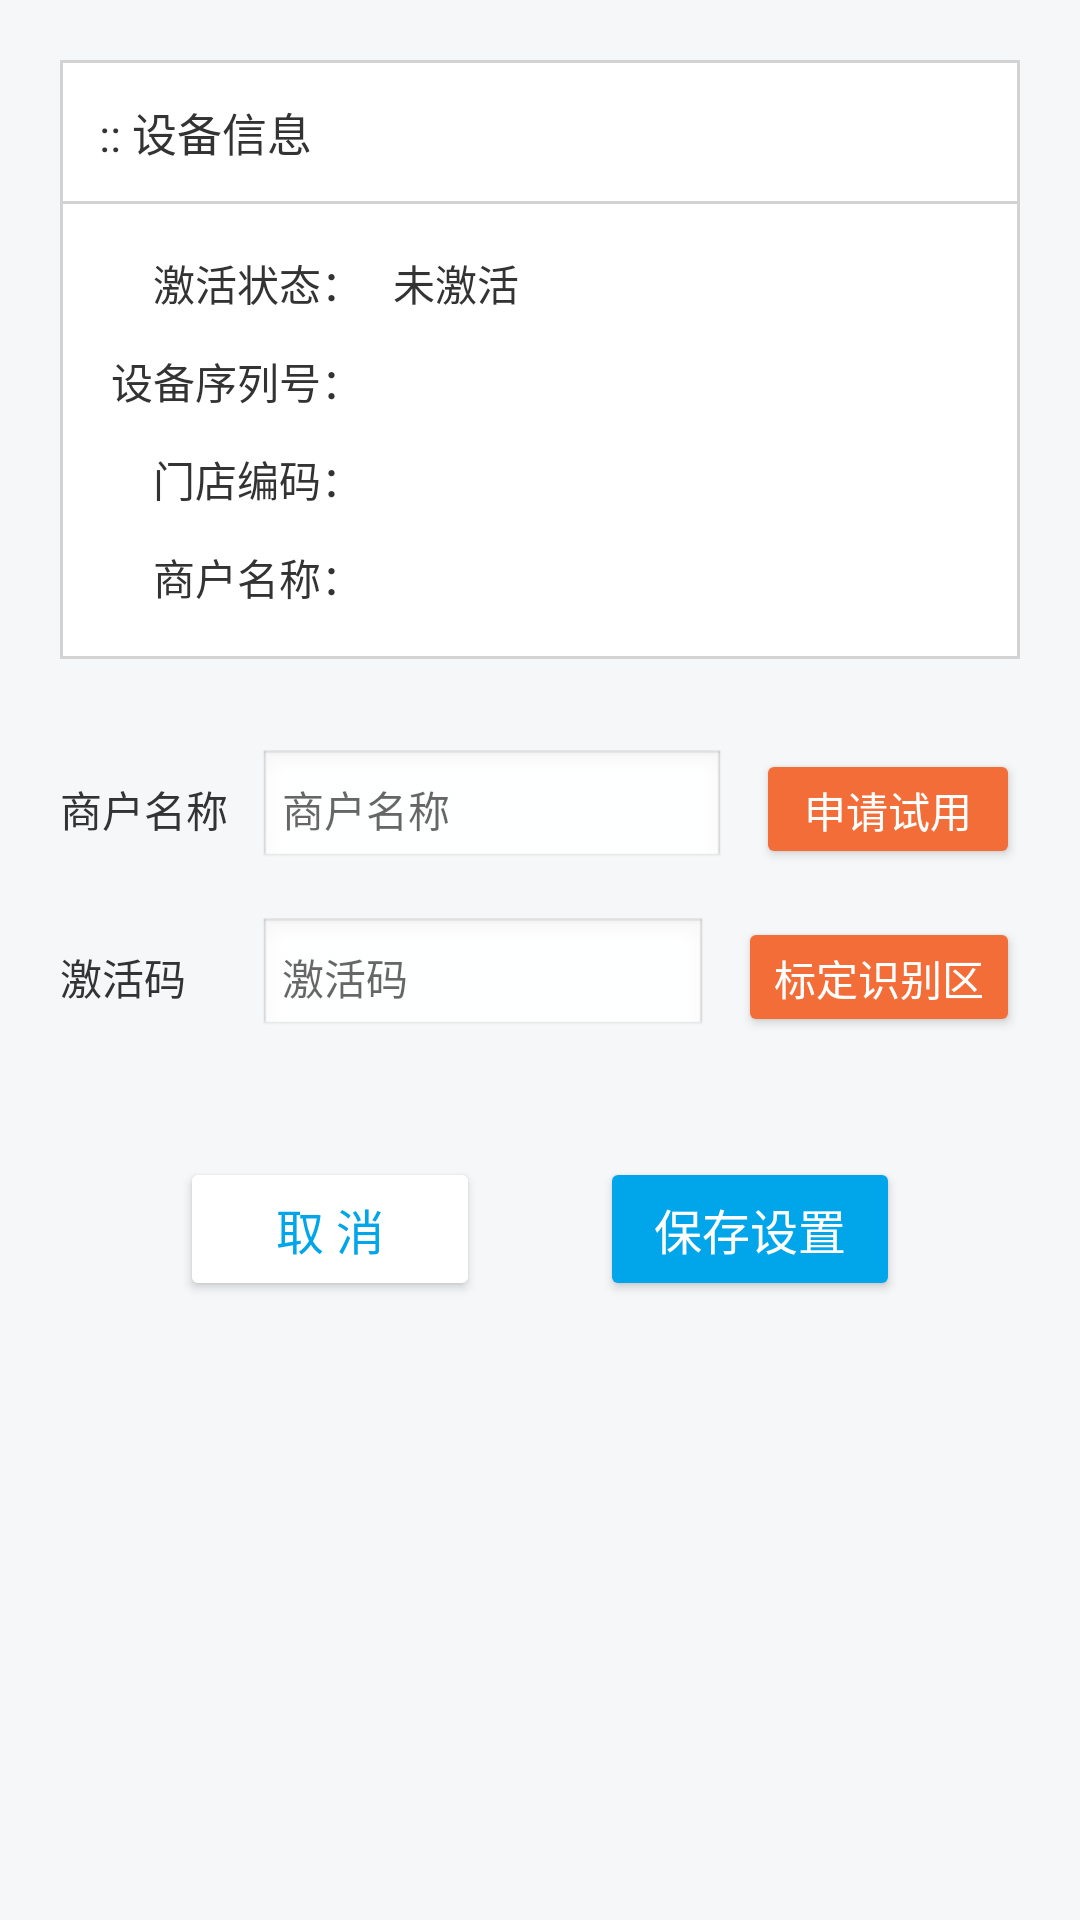

Write the Android layout XML for this screen, with the resource values it uses.
<!-- AndroidManifest.xml: application theme AppTheme -->
<!-- res/layout/liuxx_ai_setting.xml -->
<?xml version="1.0" encoding="utf-8"?>
<LinearLayout xmlns:android="http://schemas.android.com/apk/res/android"
    android:layout_width="match_parent"
    android:layout_height="wrap_content"
    android:background="#F5F7F9"
    android:orientation="vertical"
    android:padding="20dp"> 

    
    
    <LinearLayout
        android:layout_width="match_parent"
        android:layout_height="wrap_content"
        android:layout_marginBottom="30dp"
        android:background="#D3D3D3"
        android:padding="1dp">

        <LinearLayout
            android:layout_width="match_parent"
            android:layout_height="wrap_content"
            android:background="#FFFFFF"
            android:orientation="vertical">

            
            <TextView
                android:layout_width="match_parent"
                android:layout_height="wrap_content"
                android:padding="12dp"
                android:text=":: 设备信息"
                android:textColor="#333333"
                android:textSize="15sp" />

            
            <View
                android:layout_width="match_parent"
                android:layout_height="1dp"
                android:background="#D3D3D3" />

            
            <TableLayout
                android:layout_width="match_parent"
                android:layout_height="wrap_content"
                android:padding="16dp">

                <TableRow android:paddingBottom="12dp">

                    <TextView
                        android:layout_width="wrap_content"
                        android:layout_height="wrap_content"
                        android:gravity="end"
                        android:text="激活状态："
                        android:textColor="#333333"
                        android:textSize="14sp" />

                    <TextView
                        android:id="@+id/status_name"
                        android:layout_width="wrap_content"
                        android:layout_height="wrap_content"
                        android:layout_marginStart="10dp"
                        android:text="未激活"
                        android:textColor="#333333"
                        android:textSize="14sp" />
                </TableRow>

                <TableRow android:paddingBottom="12dp">

                    <TextView
                        android:layout_width="wrap_content"
                        android:layout_height="wrap_content"
                        android:gravity="end"
                        android:text="设备序列号："
                        android:textColor="#333333"
                        android:textSize="14sp" />

                    <TextView
                        android:id="@+id/tvSN"
                        android:layout_width="wrap_content"
                        android:layout_height="wrap_content"
                        android:layout_marginStart="10dp"
                        android:textColor="#333333"
                        android:textSize="14sp" />
                </TableRow>

                <TableRow android:paddingBottom="12dp">

                    <TextView
                        android:layout_width="wrap_content"
                        android:layout_height="wrap_content"
                        android:gravity="end"
                        android:text="门店编码："
                        android:textColor="#333333"
                        android:textSize="14sp" />

                    <TextView
                        android:id="@+id/shop_id"
                        android:layout_width="wrap_content"
                        android:layout_height="wrap_content"
                        android:layout_marginStart="10dp"
                        android:textColor="#333333"
                        android:textSize="14sp" />
                </TableRow>

                <TableRow>

                    <TextView
                        android:layout_width="wrap_content"
                        android:layout_height="wrap_content"
                        android:gravity="end"
                        android:text="商户名称："
                        android:textColor="#333333"
                        android:textSize="14sp" />

                    <TextView
                        android:id="@+id/shop_name_device"
                        android:layout_width="wrap_content"
                        android:layout_height="wrap_content"
                        android:layout_marginStart="10dp"
                        android:textColor="#333333"
                        android:textSize="14sp" />
                </TableRow>
            </TableLayout>
        </LinearLayout>
    </LinearLayout>

    

    
    <LinearLayout
        android:layout_width="match_parent"
        android:layout_height="wrap_content"
        android:layout_marginBottom="16dp"
        android:gravity="center_vertical"
        android:orientation="horizontal">

        <TextView
            android:layout_width="wrap_content"
            android:layout_height="wrap_content"
            android:layout_marginEnd="10dp"
            android:text="商户名称"
            android:textColor="#333333"
            android:textSize="14sp" />

        <EditText
            android:id="@+id/shop_name"
            android:layout_width="0dp"
            android:layout_height="40dp"
            android:layout_weight="1"
            android:background="@android:drawable/edit_text"
            android:hint="商户名称"
            android:padding="8dp"
            android:textSize="14sp" />

        <Button
            android:layout_width="wrap_content"
            android:layout_height="40dp"
            android:layout_marginStart="10dp"
            android:backgroundTint="#F36D39"
            android:text="申请试用"
            android:textColor="#FFFFFF"
            android:textSize="14sp" />
    </LinearLayout>

    
    <LinearLayout
        android:layout_width="match_parent"
        android:layout_height="wrap_content"
        android:layout_marginBottom="40dp"
        android:gravity="center_vertical"
        android:orientation="horizontal">

        <TextView
            android:layout_width="wrap_content"
            android:layout_height="wrap_content"
            android:layout_marginEnd="24dp"
            android:text="激活码"
            android:textColor="#333333"
            android:textSize="14sp" /> 

        <EditText
            android:id="@+id/active_code"
            android:layout_width="0dp"
            android:layout_height="40dp"
            android:layout_weight="1"
            android:background="@android:drawable/edit_text"
            android:hint="激活码"
            android:padding="8dp"
            android:textSize="14sp" />

        <Button
            android:id="@+id/mark_area"
            android:layout_width="wrap_content"
            android:layout_height="40dp"
            android:layout_marginStart="10dp"
            android:backgroundTint="#F36D39"
            android:text="标定识别区"
            android:textColor="#FFFFFF"
            android:textSize="14sp" />

        <Button
            android:layout_width="wrap_content"
            android:layout_height="40dp"
            android:layout_marginStart="10dp"
            android:backgroundTint="#F36D39"
            android:text="修改名称"
            android:textColor="#FFFFFF"
            android:textSize="14sp"
            android:visibility="gone" />
    </LinearLayout>

    
    <LinearLayout
        android:layout_width="match_parent"
        android:layout_height="wrap_content"
        android:gravity="center"
        android:orientation="horizontal">

        
        <Button
            android:id="@+id/cancel"
            android:layout_width="100dp"
            android:layout_height="wrap_content"
            android:backgroundTint="#FFFFFF"
            android:text="取 消"
            android:textColor="#00A5EA"
            android:textSize="16sp" />

        <Space
            android:layout_width="40dp"
            android:layout_height="wrap_content" />

        
        <Button
            android:id="@+id/save"
            android:layout_width="100dp"
            android:layout_height="wrap_content"
            android:backgroundTint="#00A5EA"
            android:text="保存设置"
            android:textColor="#FFFFFF"
            android:textSize="16sp" />
    </LinearLayout>

</LinearLayout>
<!-- resources referenced by this layout -->
<resources>
  <style name="AppTheme" parent="Theme.AppCompat.Light.NoActionBar">
          
          <item name="colorPrimary">@color/colorPrimary</item>
          <item name="colorPrimaryDark">@color/colorPrimaryDark</item>
          <item name="colorAccent">@color/colorAccent</item>
          <item name="android:windowFullscreen">true</item>
          <item name="android:windowContentOverlay">@null</item>
          <item name="android:windowBackground">@color/black_trans</item>
          <item name="android:windowIsTranslucent">true</item>
      </style>
  <color name="colorPrimary">@color/appColor</color>
  <color name="colorPrimaryDark">@color/appColor</color>
  <color name="colorAccent">@color/appColor</color>
  <color name="black_trans">#1A717171</color>
  <color name="appColor">@color/lightBlue</color>
  <color name="lightBlue">#67B0F8</color>
</resources>
